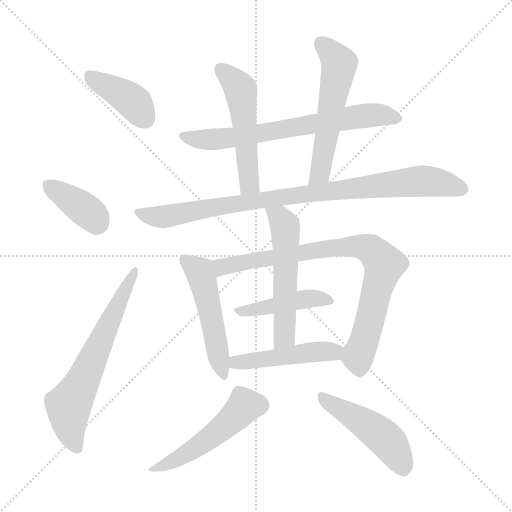
t = 0.00 s
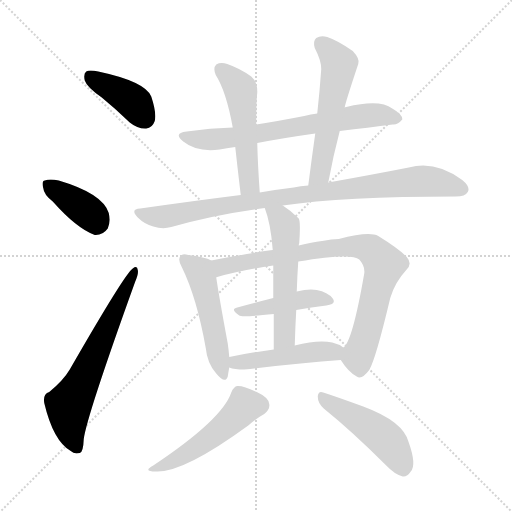
t = 1.98 s
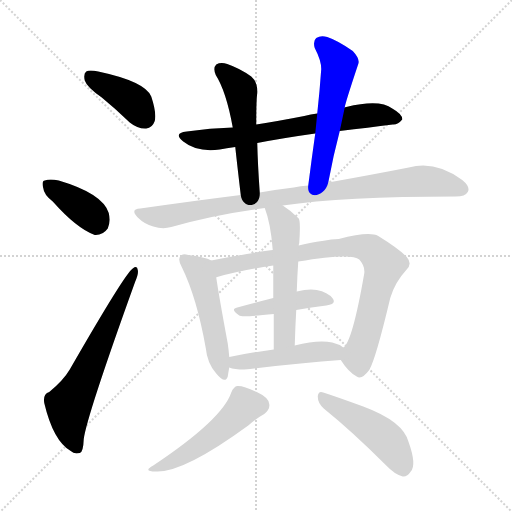
t = 3.96 s
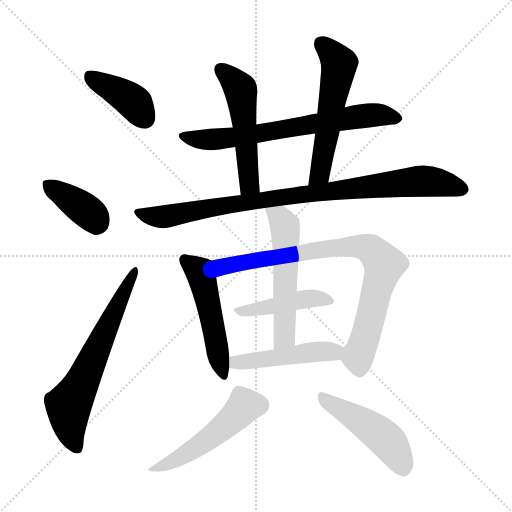
t = 5.94 s
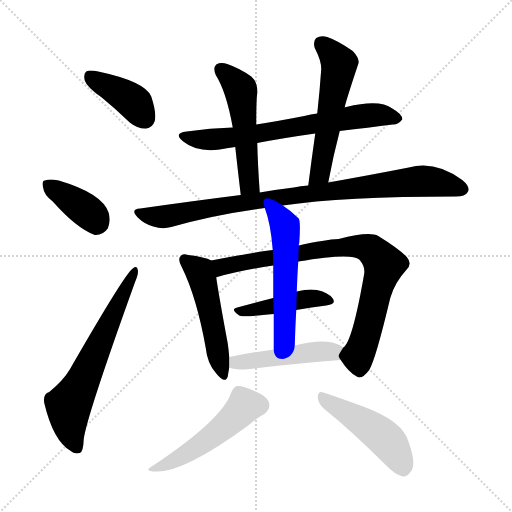
t = 7.92 s
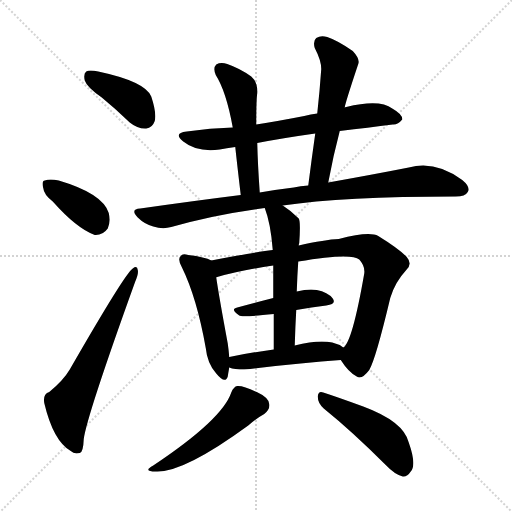
t = 9.90 s

The animated SVG that drew these frames (rendered in a browser with its animation timeline set to each time). Animation: 14 CSS @keyframes rules; one cycle of 9.90 s.

<svg version="1.1" viewBox="0 0 1024 1024" xmlns="http://www.w3.org/2000/svg">
  <g stroke="lightgray" stroke-dasharray="1,1" stroke-width="1" transform="scale(4, 4)">
    <line x1="0" y1="0" x2="256" y2="256"></line>
    <line x1="256" y1="0" x2="0" y2="256"></line>
    <line x1="128" y1="0" x2="128" y2="256"></line>
    <line x1="0" y1="128" x2="256" y2="128"></line>
  </g>
<g transform="scale(1, -1) translate(0, -900)">
   <style type="text/css">
    @keyframes keyframes0 {
      from {
       stroke: blue;
       stroke-dashoffset: 400;
       stroke-width: 128;
       }
       57% {
       animation-timing-function: step-end;
       stroke: blue;
       stroke-dashoffset: 0;
       stroke-width: 128;
       }
       to {
       stroke: black;
       stroke-width: 1024;
       }
       }
       #make-me-a-hanzi-animation-0 {
         animation: keyframes0 0.575521s both;
         animation-delay: 0.000000s;
         animation-timing-function: linear;
       }
    @keyframes keyframes1 {
      from {
       stroke: blue;
       stroke-dashoffset: 381;
       stroke-width: 128;
       }
       55% {
       animation-timing-function: step-end;
       stroke: blue;
       stroke-dashoffset: 0;
       stroke-width: 128;
       }
       to {
       stroke: black;
       stroke-width: 1024;
       }
       }
       #make-me-a-hanzi-animation-1 {
         animation: keyframes1 0.560059s both;
         animation-delay: 0.575521s;
         animation-timing-function: linear;
       }
    @keyframes keyframes2 {
      from {
       stroke: blue;
       stroke-dashoffset: 641;
       stroke-width: 128;
       }
       68% {
       animation-timing-function: step-end;
       stroke: blue;
       stroke-dashoffset: 0;
       stroke-width: 128;
       }
       to {
       stroke: black;
       stroke-width: 1024;
       }
       }
       #make-me-a-hanzi-animation-2 {
         animation: keyframes2 0.771647s both;
         animation-delay: 1.135579s;
         animation-timing-function: linear;
       }
    @keyframes keyframes3 {
      from {
       stroke: blue;
       stroke-dashoffset: 687;
       stroke-width: 128;
       }
       69% {
       animation-timing-function: step-end;
       stroke: blue;
       stroke-dashoffset: 0;
       stroke-width: 128;
       }
       to {
       stroke: black;
       stroke-width: 1024;
       }
       }
       #make-me-a-hanzi-animation-3 {
         animation: keyframes3 0.809082s both;
         animation-delay: 1.907227s;
         animation-timing-function: linear;
       }
    @keyframes keyframes4 {
      from {
       stroke: blue;
       stroke-dashoffset: 520;
       stroke-width: 128;
       }
       63% {
       animation-timing-function: step-end;
       stroke: blue;
       stroke-dashoffset: 0;
       stroke-width: 128;
       }
       to {
       stroke: black;
       stroke-width: 1024;
       }
       }
       #make-me-a-hanzi-animation-4 {
         animation: keyframes4 0.673177s both;
         animation-delay: 2.716309s;
         animation-timing-function: linear;
       }
    @keyframes keyframes5 {
      from {
       stroke: blue;
       stroke-dashoffset: 559;
       stroke-width: 128;
       }
       65% {
       animation-timing-function: step-end;
       stroke: blue;
       stroke-dashoffset: 0;
       stroke-width: 128;
       }
       to {
       stroke: black;
       stroke-width: 1024;
       }
       }
       #make-me-a-hanzi-animation-5 {
         animation: keyframes5 0.704915s both;
         animation-delay: 3.389486s;
         animation-timing-function: linear;
       }
    @keyframes keyframes6 {
      from {
       stroke: blue;
       stroke-dashoffset: 909;
       stroke-width: 128;
       }
       75% {
       animation-timing-function: step-end;
       stroke: blue;
       stroke-dashoffset: 0;
       stroke-width: 128;
       }
       to {
       stroke: black;
       stroke-width: 1024;
       }
       }
       #make-me-a-hanzi-animation-6 {
         animation: keyframes6 0.989746s both;
         animation-delay: 4.094401s;
         animation-timing-function: linear;
       }
    @keyframes keyframes7 {
      from {
       stroke: blue;
       stroke-dashoffset: 503;
       stroke-width: 128;
       }
       62% {
       animation-timing-function: step-end;
       stroke: blue;
       stroke-dashoffset: 0;
       stroke-width: 128;
       }
       to {
       stroke: black;
       stroke-width: 1024;
       }
       }
       #make-me-a-hanzi-animation-7 {
         animation: keyframes7 0.659342s both;
         animation-delay: 5.084147s;
         animation-timing-function: linear;
       }
    @keyframes keyframes8 {
      from {
       stroke: blue;
       stroke-dashoffset: 832;
       stroke-width: 128;
       }
       73% {
       animation-timing-function: step-end;
       stroke: blue;
       stroke-dashoffset: 0;
       stroke-width: 128;
       }
       to {
       stroke: black;
       stroke-width: 1024;
       }
       }
       #make-me-a-hanzi-animation-8 {
         animation: keyframes8 0.927083s both;
         animation-delay: 5.743490s;
         animation-timing-function: linear;
       }
    @keyframes keyframes9 {
      from {
       stroke: blue;
       stroke-dashoffset: 441;
       stroke-width: 128;
       }
       59% {
       animation-timing-function: step-end;
       stroke: blue;
       stroke-dashoffset: 0;
       stroke-width: 128;
       }
       to {
       stroke: black;
       stroke-width: 1024;
       }
       }
       #make-me-a-hanzi-animation-9 {
         animation: keyframes9 0.608887s both;
         animation-delay: 6.670573s;
         animation-timing-function: linear;
       }
    @keyframes keyframes10 {
      from {
       stroke: blue;
       stroke-dashoffset: 547;
       stroke-width: 128;
       }
       64% {
       animation-timing-function: step-end;
       stroke: blue;
       stroke-dashoffset: 0;
       stroke-width: 128;
       }
       to {
       stroke: black;
       stroke-width: 1024;
       }
       }
       #make-me-a-hanzi-animation-10 {
         animation: keyframes10 0.695150s both;
         animation-delay: 7.279460s;
         animation-timing-function: linear;
       }
    @keyframes keyframes11 {
      from {
       stroke: blue;
       stroke-dashoffset: 470;
       stroke-width: 128;
       }
       60% {
       animation-timing-function: step-end;
       stroke: blue;
       stroke-dashoffset: 0;
       stroke-width: 128;
       }
       to {
       stroke: black;
       stroke-width: 1024;
       }
       }
       #make-me-a-hanzi-animation-11 {
         animation: keyframes11 0.632487s both;
         animation-delay: 7.974609s;
         animation-timing-function: linear;
       }
    @keyframes keyframes12 {
      from {
       stroke: blue;
       stroke-dashoffset: 501;
       stroke-width: 128;
       }
       62% {
       animation-timing-function: step-end;
       stroke: blue;
       stroke-dashoffset: 0;
       stroke-width: 128;
       }
       to {
       stroke: black;
       stroke-width: 1024;
       }
       }
       #make-me-a-hanzi-animation-12 {
         animation: keyframes12 0.657715s both;
         animation-delay: 8.607096s;
         animation-timing-function: linear;
       }
    @keyframes keyframes13 {
      from {
       stroke: blue;
       stroke-dashoffset: 472;
       stroke-width: 128;
       }
       61% {
       animation-timing-function: step-end;
       stroke: blue;
       stroke-dashoffset: 0;
       stroke-width: 128;
       }
       to {
       stroke: black;
       stroke-width: 1024;
       }
       }
       #make-me-a-hanzi-animation-13 {
         animation: keyframes13 0.634115s both;
         animation-delay: 9.264811s;
         animation-timing-function: linear;
       }
</style>
<path d="M 203.5 705.0 Q 230.5 683.0 259.5 655.0 Q 275.5 642.0 292.5 643.0 Q 304.5 644.0 309.5 658.0 Q 313.5 674.0 302.5 707.0 Q 290.5 737.0 196.5 757.0 Q 178.5 761.0 172.5 757.0 Q 166.5 753.0 169.5 739.0 Q 173.5 726.0 203.5 705.0 Z" fill="lightgray"></path> 
<path d="M 105.5 497.0 Q 153.5 443.0 189.5 430.0 Q 205.5 429.0 215.5 443.0 Q 221.5 456.0 217.5 474.0 Q 205.5 513.0 117.5 539.0 Q 99.5 543.0 89.5 539.0 Q 82.5 538.0 86.5 524.0 Q 87.5 511.0 105.5 497.0 Z" fill="lightgray"></path> 
<path d="M 98.5 116.0 Q 85.5 112.0 88.5 94.0 Q 106.5 18.0 141.5 -2.0 Q 148.5 -9.0 159.5 -6.0 Q 166.5 -5.0 167.5 22.0 Q 173.5 68.0 270.5 337.0 Q 277.5 353.0 275.5 360.0 Q 274.5 370.0 265.5 363.0 Q 250.5 354.0 139.5 161.0 Q 126.5 139.0 98.5 116.0 Z" fill="lightgray"></path> 
<path d="M 679.5 638.0 Q 737.5 645.0 785.5 651.0 Q 795.5 650.0 804.5 661.0 Q 805.5 671.0 784.5 683.0 Q 759.5 702.0 692.5 686.0 Q 689.5 686.0 689.5 685.0 L 634.5 673.0 Q 621.5 672.0 608.5 668.0 Q 557.5 658.0 512.5 651.0 L 465.5 645.0 Q 420.5 644.0 373.5 637.0 Q 345.5 634.0 366.5 617.0 Q 393.5 595.0 439.5 601.0 Q 452.5 604.0 470.5 606.0 L 514.5 614.0 Q 566.5 624.0 630.5 633.0 L 679.5 638.0 Z" fill="lightgray"></path> 
<path d="M 512.5 651.0 Q 512.5 700.0 514.5 714.0 Q 515.5 736.0 502.5 747.0 Q 480.5 763.0 454.5 772.0 Q 441.5 776.0 432.5 771.0 Q 425.5 764.0 431.5 750.0 Q 452.5 717.0 465.5 645.0 L 470.5 606.0 Q 474.5 569.0 481.5 510.0 C 485.5 480.0 521.5 485.0 519.5 515.0 Q 515.5 572.0 514.5 614.0 L 512.5 651.0 Z" fill="lightgray"></path> 
<path d="M 656.5 535.0 Q 666.5 589.0 679.5 638.0 L 689.5 685.0 Q 689.5 691.0 716.5 772.0 Q 720.5 782.0 705.5 798.0 Q 675.5 819.0 654.5 826.0 Q 641.5 830.0 632.5 824.0 Q 625.5 818.0 629.5 804.0 Q 642.5 779.0 642.5 762.0 Q 639.5 719.0 634.5 673.0 L 630.5 633.0 Q 623.5 584.0 616.5 529.0 C 612.5 499.0 650.5 506.0 656.5 535.0 Z" fill="lightgray"></path> 
<path d="M 565.5 489.0 Q 686.5 507.0 911.5 507.0 Q 930.5 507.0 935.5 516.0 Q 941.5 526.0 924.5 540.0 Q 870.5 580.0 817.5 565.0 Q 751.5 552.0 656.5 535.0 L 616.5 529.0 Q 600.5 528.0 587.5 525.0 Q 553.5 521.0 519.5 515.0 L 481.5 510.0 Q 385.5 498.0 280.5 483.0 Q 259.5 482.0 275.5 465.0 Q 288.5 452.0 306.5 447.0 Q 325.5 441.0 342.5 446.0 Q 429.5 471.0 529.5 484.0 L 565.5 489.0 Z" fill="lightgray"></path> 
<path d="M 422.5 379.0 Q 410.5 386.0 376.5 390.0 Q 364.5 394.0 361.5 388.0 Q 354.5 382.0 363.5 366.0 Q 393.5 305.0 411.5 204.0 Q 414.5 173.0 432.5 153.0 Q 450.5 131.0 455.5 147.0 Q 456.5 154.0 458.5 165.0 L 458.5 186.0 Q 457.5 199.0 455.5 213.0 Q 437.5 310.0 432.5 345.0 C 428.5 375.0 427.5 377.0 422.5 379.0 Z" fill="lightgray"></path> 
<path d="M 681.5 180.0 Q 697.5 155.0 713.5 147.0 Q 723.5 140.0 738.5 160.0 Q 751.5 182.0 780.5 304.0 Q 789.5 335.0 812.5 360.0 Q 825.5 372.0 813.5 386.0 Q 798.5 402.0 756.5 428.0 Q 738.5 438.0 677.5 422.0 Q 650.5 421.0 597.5 409.0 L 545.5 400.0 Q 535.5 400.0 422.5 379.0 C 393.5 374.0 403.5 336.0 432.5 345.0 Q 431.5 346.0 434.5 346.0 Q 479.5 359.0 546.5 369.0 L 596.5 377.0 Q 702.5 395.0 718.5 381.0 Q 730.5 368.0 728.5 353.0 Q 704.5 215.0 686.5 205.0 C 675.5 188.0 675.5 188.0 681.5 180.0 Z" fill="lightgray"></path> 
<path d="M 592.5 280.0 Q 623.5 286.0 652.5 289.0 Q 673.5 292.0 665.5 303.0 Q 655.5 316.0 633.5 320.0 Q 617.5 323.0 593.5 317.0 L 546.5 304.0 Q 507.5 294.0 474.5 285.0 Q 459.5 282.0 478.5 269.0 Q 482.5 265.0 547.5 272.0 L 592.5 280.0 Z" fill="lightgray"></path> 
<path d="M 597.5 409.0 Q 597.5 412.0 598.5 414.0 Q 601.5 457.0 597.5 463.0 Q 581.5 479.0 565.5 489.0 C 540.5 506.0 519.5 512.0 529.5 484.0 Q 541.5 453.0 545.5 400.0 L 546.5 369.0 Q 546.5 344.0 546.5 304.0 L 547.5 272.0 Q 547.5 241.0 547.5 201.0 C 547.5 171.0 588.5 179.0 589.5 209.0 Q 590.5 246.0 592.5 280.0 L 593.5 317.0 Q 594.5 348.0 596.5 377.0 L 597.5 409.0 Z" fill="lightgray"></path> 
<path d="M 458.5 165.0 Q 468.5 161.0 488.5 161.0 Q 600.5 174.0 681.5 180.0 C 711.5 182.0 711.5 189.0 686.5 205.0 Q 677.5 212.0 664.5 215.0 Q 636.5 221.0 589.5 209.0 L 547.5 201.0 Q 501.5 195.0 458.5 186.0 C 429.5 180.0 429.5 173.0 458.5 165.0 Z" fill="lightgray"></path> 
<path d="M 462.5 115.0 Q 444.5 61.0 306.5 -31.0 Q 284.5 -43.0 311.5 -43.0 Q 366.5 -46.0 496.5 49.0 Q 515.5 65.0 528.5 72.0 Q 540.5 82.0 538.5 92.0 Q 537.5 105.0 513.5 116.0 Q 486.5 129.0 474.5 128.0 Q 467.5 127.0 462.5 115.0 Z" fill="lightgray"></path> 
<path d="M 647.5 83.0 Q 704.5 37.0 771.5 -30.0 Q 789.5 -49.0 805.5 -53.0 Q 814.5 -54.0 821.5 -43.0 Q 833.5 -30.0 817.5 15.0 Q 807.5 57.0 726.5 87.0 Q 674.5 106.0 646.5 115.0 Q 636.5 119.0 635.5 107.0 Q 635.5 94.0 647.5 83.0 Z" fill="lightgray"></path> 
      <clipPath id="make-me-a-hanzi-clip-0">
      <path d="M 203.5 705.0 Q 230.5 683.0 259.5 655.0 Q 275.5 642.0 292.5 643.0 Q 304.5 644.0 309.5 658.0 Q 313.5 674.0 302.5 707.0 Q 290.5 737.0 196.5 757.0 Q 178.5 761.0 172.5 757.0 Q 166.5 753.0 169.5 739.0 Q 173.5 726.0 203.5 705.0 Z" fill="lightgray"></path>
      </clipPath>
      <path clip-path="url(#make-me-a-hanzi-clip-0)" d="M 179.5 749.0 L 260.5 702.0 L 290.5 662.0 " fill="none" id="make-me-a-hanzi-animation-0" stroke-dasharray="272 544" stroke-linecap="round"></path>

      <clipPath id="make-me-a-hanzi-clip-1">
      <path d="M 105.5 497.0 Q 153.5 443.0 189.5 430.0 Q 205.5 429.0 215.5 443.0 Q 221.5 456.0 217.5 474.0 Q 205.5 513.0 117.5 539.0 Q 99.5 543.0 89.5 539.0 Q 82.5 538.0 86.5 524.0 Q 87.5 511.0 105.5 497.0 Z" fill="lightgray"></path>
      </clipPath>
      <path clip-path="url(#make-me-a-hanzi-clip-1)" d="M 97.5 530.0 L 172.5 479.0 L 189.5 463.0 L 192.5 452.0 " fill="none" id="make-me-a-hanzi-animation-1" stroke-dasharray="253 506" stroke-linecap="round"></path>

      <clipPath id="make-me-a-hanzi-clip-2">
      <path d="M 98.5 116.0 Q 85.5 112.0 88.5 94.0 Q 106.5 18.0 141.5 -2.0 Q 148.5 -9.0 159.5 -6.0 Q 166.5 -5.0 167.5 22.0 Q 173.5 68.0 270.5 337.0 Q 277.5 353.0 275.5 360.0 Q 274.5 370.0 265.5 363.0 Q 250.5 354.0 139.5 161.0 Q 126.5 139.0 98.5 116.0 Z" fill="lightgray"></path>
      </clipPath>
      <path clip-path="url(#make-me-a-hanzi-clip-2)" d="M 153.5 4.0 L 138.5 48.0 L 137.5 85.0 L 268.5 356.0 " fill="none" id="make-me-a-hanzi-animation-2" stroke-dasharray="513 1026" stroke-linecap="round"></path>

      <clipPath id="make-me-a-hanzi-clip-3">
      <path d="M 679.5 638.0 Q 737.5 645.0 785.5 651.0 Q 795.5 650.0 804.5 661.0 Q 805.5 671.0 784.5 683.0 Q 759.5 702.0 692.5 686.0 Q 689.5 686.0 689.5 685.0 L 634.5 673.0 Q 621.5 672.0 608.5 668.0 Q 557.5 658.0 512.5 651.0 L 465.5 645.0 Q 420.5 644.0 373.5 637.0 Q 345.5 634.0 366.5 617.0 Q 393.5 595.0 439.5 601.0 Q 452.5 604.0 470.5 606.0 L 514.5 614.0 Q 566.5 624.0 630.5 633.0 L 679.5 638.0 Z" fill="lightgray"></path>
      </clipPath>
      <path clip-path="url(#make-me-a-hanzi-clip-3)" d="M 368.5 628.0 L 429.5 621.0 L 726.5 669.0 L 794.5 663.0 " fill="none" id="make-me-a-hanzi-animation-3" stroke-dasharray="559 1118" stroke-linecap="round"></path>

      <clipPath id="make-me-a-hanzi-clip-4">
      <path d="M 512.5 651.0 Q 512.5 700.0 514.5 714.0 Q 515.5 736.0 502.5 747.0 Q 480.5 763.0 454.5 772.0 Q 441.5 776.0 432.5 771.0 Q 425.5 764.0 431.5 750.0 Q 452.5 717.0 465.5 645.0 L 470.5 606.0 Q 474.5 569.0 481.5 510.0 C 485.5 480.0 521.5 485.0 519.5 515.0 Q 515.5 572.0 514.5 614.0 L 512.5 651.0 Z" fill="lightgray"></path>
      </clipPath>
      <path clip-path="url(#make-me-a-hanzi-clip-4)" d="M 440.5 763.0 L 472.5 732.0 L 482.5 712.0 L 498.5 536.0 L 486.5 519.0 " fill="none" id="make-me-a-hanzi-animation-4" stroke-dasharray="392 784" stroke-linecap="round"></path>

      <clipPath id="make-me-a-hanzi-clip-5">
      <path d="M 656.5 535.0 Q 666.5 589.0 679.5 638.0 L 689.5 685.0 Q 689.5 691.0 716.5 772.0 Q 720.5 782.0 705.5 798.0 Q 675.5 819.0 654.5 826.0 Q 641.5 830.0 632.5 824.0 Q 625.5 818.0 629.5 804.0 Q 642.5 779.0 642.5 762.0 Q 639.5 719.0 634.5 673.0 L 630.5 633.0 Q 623.5 584.0 616.5 529.0 C 612.5 499.0 650.5 506.0 656.5 535.0 Z" fill="lightgray"></path>
      </clipPath>
      <path clip-path="url(#make-me-a-hanzi-clip-5)" d="M 641.5 814.0 L 679.5 771.0 L 639.5 553.0 L 622.5 536.0 " fill="none" id="make-me-a-hanzi-animation-5" stroke-dasharray="431 862" stroke-linecap="round"></path>

      <clipPath id="make-me-a-hanzi-clip-6">
      <path d="M 565.5 489.0 Q 686.5 507.0 911.5 507.0 Q 930.5 507.0 935.5 516.0 Q 941.5 526.0 924.5 540.0 Q 870.5 580.0 817.5 565.0 Q 751.5 552.0 656.5 535.0 L 616.5 529.0 Q 600.5 528.0 587.5 525.0 Q 553.5 521.0 519.5 515.0 L 481.5 510.0 Q 385.5 498.0 280.5 483.0 Q 259.5 482.0 275.5 465.0 Q 288.5 452.0 306.5 447.0 Q 325.5 441.0 342.5 446.0 Q 429.5 471.0 529.5 484.0 L 565.5 489.0 Z" fill="lightgray"></path>
      </clipPath>
      <path clip-path="url(#make-me-a-hanzi-clip-6)" d="M 277.5 474.0 L 332.5 467.0 L 597.5 511.0 L 831.5 537.0 L 890.5 533.0 L 923.5 522.0 " fill="none" id="make-me-a-hanzi-animation-6" stroke-dasharray="781 1562" stroke-linecap="round"></path>

      <clipPath id="make-me-a-hanzi-clip-7">
      <path d="M 422.5 379.0 Q 410.5 386.0 376.5 390.0 Q 364.5 394.0 361.5 388.0 Q 354.5 382.0 363.5 366.0 Q 393.5 305.0 411.5 204.0 Q 414.5 173.0 432.5 153.0 Q 450.5 131.0 455.5 147.0 Q 456.5 154.0 458.5 165.0 L 458.5 186.0 Q 457.5 199.0 455.5 213.0 Q 437.5 310.0 432.5 345.0 C 428.5 375.0 427.5 377.0 422.5 379.0 Z" fill="lightgray"></path>
      </clipPath>
      <path clip-path="url(#make-me-a-hanzi-clip-7)" d="M 370.5 380.0 L 398.5 358.0 L 404.5 343.0 L 444.5 152.0 " fill="none" id="make-me-a-hanzi-animation-7" stroke-dasharray="375 750" stroke-linecap="round"></path>

      <clipPath id="make-me-a-hanzi-clip-8">
      <path d="M 681.5 180.0 Q 697.5 155.0 713.5 147.0 Q 723.5 140.0 738.5 160.0 Q 751.5 182.0 780.5 304.0 Q 789.5 335.0 812.5 360.0 Q 825.5 372.0 813.5 386.0 Q 798.5 402.0 756.5 428.0 Q 738.5 438.0 677.5 422.0 Q 650.5 421.0 597.5 409.0 L 545.5 400.0 Q 535.5 400.0 422.5 379.0 C 393.5 374.0 403.5 336.0 432.5 345.0 Q 431.5 346.0 434.5 346.0 Q 479.5 359.0 546.5 369.0 L 596.5 377.0 Q 702.5 395.0 718.5 381.0 Q 730.5 368.0 728.5 353.0 Q 704.5 215.0 686.5 205.0 C 675.5 188.0 675.5 188.0 681.5 180.0 Z" fill="lightgray"></path>
      </clipPath>
      <path clip-path="url(#make-me-a-hanzi-clip-8)" d="M 430.5 351.0 L 443.5 367.0 L 463.5 372.0 L 639.5 401.0 L 714.5 408.0 L 742.5 401.0 L 768.5 371.0 L 715.5 187.0 L 719.5 166.0 " fill="none" id="make-me-a-hanzi-animation-8" stroke-dasharray="704 1408" stroke-linecap="round"></path>

      <clipPath id="make-me-a-hanzi-clip-9">
      <path d="M 592.5 280.0 Q 623.5 286.0 652.5 289.0 Q 673.5 292.0 665.5 303.0 Q 655.5 316.0 633.5 320.0 Q 617.5 323.0 593.5 317.0 L 546.5 304.0 Q 507.5 294.0 474.5 285.0 Q 459.5 282.0 478.5 269.0 Q 482.5 265.0 547.5 272.0 L 592.5 280.0 Z" fill="lightgray"></path>
      </clipPath>
      <path clip-path="url(#make-me-a-hanzi-clip-9)" d="M 475.5 277.0 L 534.5 283.0 L 616.5 303.0 L 657.5 298.0 " fill="none" id="make-me-a-hanzi-animation-9" stroke-dasharray="313 626" stroke-linecap="round"></path>

      <clipPath id="make-me-a-hanzi-clip-10">
      <path d="M 597.5 409.0 Q 597.5 412.0 598.5 414.0 Q 601.5 457.0 597.5 463.0 Q 581.5 479.0 565.5 489.0 C 540.5 506.0 519.5 512.0 529.5 484.0 Q 541.5 453.0 545.5 400.0 L 546.5 369.0 Q 546.5 344.0 546.5 304.0 L 547.5 272.0 Q 547.5 241.0 547.5 201.0 C 547.5 171.0 588.5 179.0 589.5 209.0 Q 590.5 246.0 592.5 280.0 L 593.5 317.0 Q 594.5 348.0 596.5 377.0 L 597.5 409.0 Z" fill="lightgray"></path>
      </clipPath>
      <path clip-path="url(#make-me-a-hanzi-clip-10)" d="M 536.5 480.0 L 559.5 465.0 L 570.5 441.0 L 569.5 232.0 L 553.5 209.0 " fill="none" id="make-me-a-hanzi-animation-10" stroke-dasharray="419 838" stroke-linecap="round"></path>

      <clipPath id="make-me-a-hanzi-clip-11">
      <path d="M 458.5 165.0 Q 468.5 161.0 488.5 161.0 Q 600.5 174.0 681.5 180.0 C 711.5 182.0 711.5 189.0 686.5 205.0 Q 677.5 212.0 664.5 215.0 Q 636.5 221.0 589.5 209.0 L 547.5 201.0 Q 501.5 195.0 458.5 186.0 C 429.5 180.0 429.5 173.0 458.5 165.0 Z" fill="lightgray"></path>
      </clipPath>
      <path clip-path="url(#make-me-a-hanzi-clip-11)" d="M 467.5 181.0 L 480.5 175.0 L 645.5 197.0 L 665.5 197.0 L 674.5 188.0 " fill="none" id="make-me-a-hanzi-animation-11" stroke-dasharray="342 684" stroke-linecap="round"></path>

      <clipPath id="make-me-a-hanzi-clip-12">
      <path d="M 462.5 115.0 Q 444.5 61.0 306.5 -31.0 Q 284.5 -43.0 311.5 -43.0 Q 366.5 -46.0 496.5 49.0 Q 515.5 65.0 528.5 72.0 Q 540.5 82.0 538.5 92.0 Q 537.5 105.0 513.5 116.0 Q 486.5 129.0 474.5 128.0 Q 467.5 127.0 462.5 115.0 Z" fill="lightgray"></path>
      </clipPath>
      <path clip-path="url(#make-me-a-hanzi-clip-12)" d="M 519.5 90.0 L 487.5 87.0 L 405.5 13.0 L 353.5 -19.0 L 315.5 -34.0 " fill="none" id="make-me-a-hanzi-animation-12" stroke-dasharray="373 746" stroke-linecap="round"></path>

      <clipPath id="make-me-a-hanzi-clip-13">
      <path d="M 647.5 83.0 Q 704.5 37.0 771.5 -30.0 Q 789.5 -49.0 805.5 -53.0 Q 814.5 -54.0 821.5 -43.0 Q 833.5 -30.0 817.5 15.0 Q 807.5 57.0 726.5 87.0 Q 674.5 106.0 646.5 115.0 Q 636.5 119.0 635.5 107.0 Q 635.5 94.0 647.5 83.0 Z" fill="lightgray"></path>
      </clipPath>
      <path clip-path="url(#make-me-a-hanzi-clip-13)" d="M 646.5 103.0 L 776.5 17.0 L 805.5 -36.0 " fill="none" id="make-me-a-hanzi-animation-13" stroke-dasharray="344 688" stroke-linecap="round"></path>

</g>
</svg>
